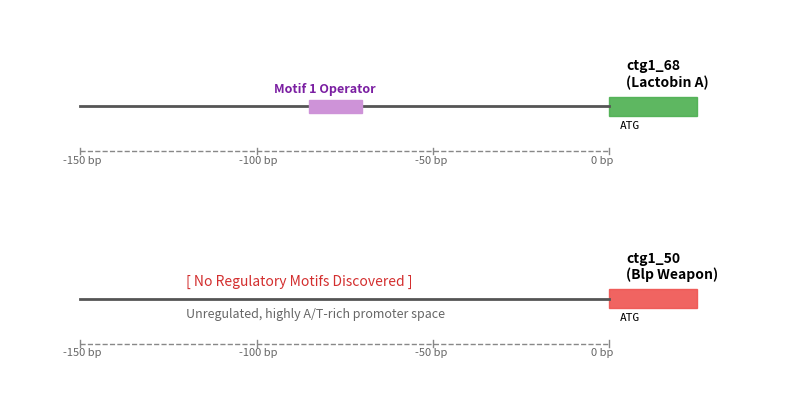

Recreate this plot in Python.
"""
Figure 3 Generator: Promoter Region Architecture Schematic

Draws a high-resolution, vector-based structural comparison of two promoter
regions to illustrate the absence of regulatory motifs in foreign loci.

License: MIT
Reproducibility: Associated with upcoming research (manuscript in preparation).

Example usage:
    $ python3 generate_figure3.py
"""

__author__ = "Jan Ephraim R. Vallente"
__email__ = "ephrvallente@gmail.com"
__version__ = "1.0.1"

import sys
import numpy as np
import matplotlib.pyplot as plt
import matplotlib.patches as patches

# --- FIGURE PARAMETERS & MAGIC NUMBERS ---
TRACK_Y_ANCESTRAL = 2.0
TRACK_Y_FOREIGN = -1.0
MOTIF_START = -85
MOTIF_LENGTH = 15

COLOR_MOTIF = "#ce93d8"  # Orchid purple — Regulatory Element
COLOR_ATG_ANCESTRAL = "#4caf50"  # Green
COLOR_ATG_FOREIGN = "#ef5350"  # Red
COLOR_DNA_BACKBONE = "#555555"
COLOR_RULER = "#888888"


def main():
    fig, ax = plt.subplots(figsize=(10, 5))

    # Clean canvas
    ax.spines["top"].set_visible(False)
    ax.spines["right"].set_visible(False)
    ax.spines["left"].set_visible(False)
    ax.spines["bottom"].set_visible(False)
    ax.get_yaxis().set_visible(False)
    ax.get_xaxis().set_visible(False)

    # ---------------------------------------------------------
    # TRACK 1: Ancestral Lactobin Promoter
    # ---------------------------------------------------------
    ax.plot(
        [-150, 0],
        [TRACK_Y_ANCESTRAL, TRACK_Y_ANCESTRAL],
        color=COLOR_DNA_BACKBONE,
        lw=2,
    )

    rect_atg1 = patches.Rectangle(
        (0, TRACK_Y_ANCESTRAL - 0.15), 25, 0.3, color=COLOR_ATG_ANCESTRAL, alpha=0.9
    )
    ax.add_patch(rect_atg1)
    ax.text(
        5, TRACK_Y_ANCESTRAL + 0.3, "ctg1_68\n(Lactobin A)", fontsize=10, weight="bold"
    )
    ax.text(3, TRACK_Y_ANCESTRAL - 0.35, "ATG", fontsize=8, family="monospace")

    rect_motif = patches.Rectangle(
        (MOTIF_START, TRACK_Y_ANCESTRAL - 0.1),
        MOTIF_LENGTH,
        0.2,
        color=COLOR_MOTIF,
        zorder=3,
    )
    ax.add_patch(rect_motif)
    ax.text(
        MOTIF_START - 10,
        TRACK_Y_ANCESTRAL + 0.2,
        "Motif 1 Operator",
        fontsize=9,
        color="#7b1fa2",
        weight="bold",
    )

    # Scale Ruler
    ruler_y1 = TRACK_Y_ANCESTRAL - 0.7
    ax.plot([-150, 0], [ruler_y1, ruler_y1], color=COLOR_RULER, lw=1, linestyle="--")
    for tick in [-150, -100, -50, 0]:
        ax.plot(
            [tick, tick], [ruler_y1 - 0.05, ruler_y1 + 0.05], color=COLOR_RULER, lw=1
        )
        ax.text(tick - 5, ruler_y1 - 0.2, f"{tick} bp", fontsize=8, color="#666666")

    # ---------------------------------------------------------
    # TRACK 2: Foreign Blp Promoter
    # ---------------------------------------------------------
    ax.plot(
        [-150, 0], [TRACK_Y_FOREIGN, TRACK_Y_FOREIGN], color=COLOR_DNA_BACKBONE, lw=2
    )

    rect_atg2 = patches.Rectangle(
        (0, TRACK_Y_FOREIGN - 0.15), 25, 0.3, color=COLOR_ATG_FOREIGN, alpha=0.9
    )
    ax.add_patch(rect_atg2)
    ax.text(
        5, TRACK_Y_FOREIGN + 0.3, "ctg1_50\n(Blp Weapon)", fontsize=10, weight="bold"
    )
    ax.text(3, TRACK_Y_FOREIGN - 0.35, "ATG", fontsize=8, family="monospace")

    ax.text(
        -120,
        TRACK_Y_FOREIGN + 0.2,
        "[ No Regulatory Motifs Discovered ]",
        fontsize=10,
        color="#d32f2f",
        style="italic",
    )
    ax.text(
        -120,
        TRACK_Y_FOREIGN - 0.3,
        "Unregulated, highly A/T-rich promoter space",
        fontsize=9,
        color="#666666",
    )

    # Scale Ruler
    ruler_y2 = TRACK_Y_FOREIGN - 0.7
    ax.plot([-150, 0], [ruler_y2, ruler_y2], color=COLOR_RULER, lw=1, linestyle="--")
    for tick in [-150, -100, -50, 0]:
        ax.plot(
            [tick, tick], [ruler_y2 - 0.05, ruler_y2 + 0.05], color=COLOR_RULER, lw=1
        )
        ax.text(tick - 5, ruler_y2 - 0.2, f"{tick} bp", fontsize=8, color="#666666")

    # Set Field Boundaries
    ax.set_xlim(-170, 50)
    ax.set_ylim(-2.5, 3.5)

    # ---------------------------------------------------------
    # SAFE EXPORT
    # ---------------------------------------------------------
    pdf_out = "Figure3_PanelB_Promoters.pdf"
    tiff_out = "Figure3_PanelB_Promoters.tiff"

    try:
        plt.savefig(pdf_out, bbox_inches="tight")
        plt.savefig(tiff_out, format="tiff", dpi=300, bbox_inches="tight")
        print(f"[✓] Panel B schematic successfully generated!")
        print(f"    -> {pdf_out} (Vector)")
        print(f"    -> {tiff_out} (300 DPI Raster)")
    except OSError as e:
        sys.exit(f"\n[!] Error saving schematic: {e}")
    finally:
        plt.close(fig)


if __name__ == "__main__":
    main()
